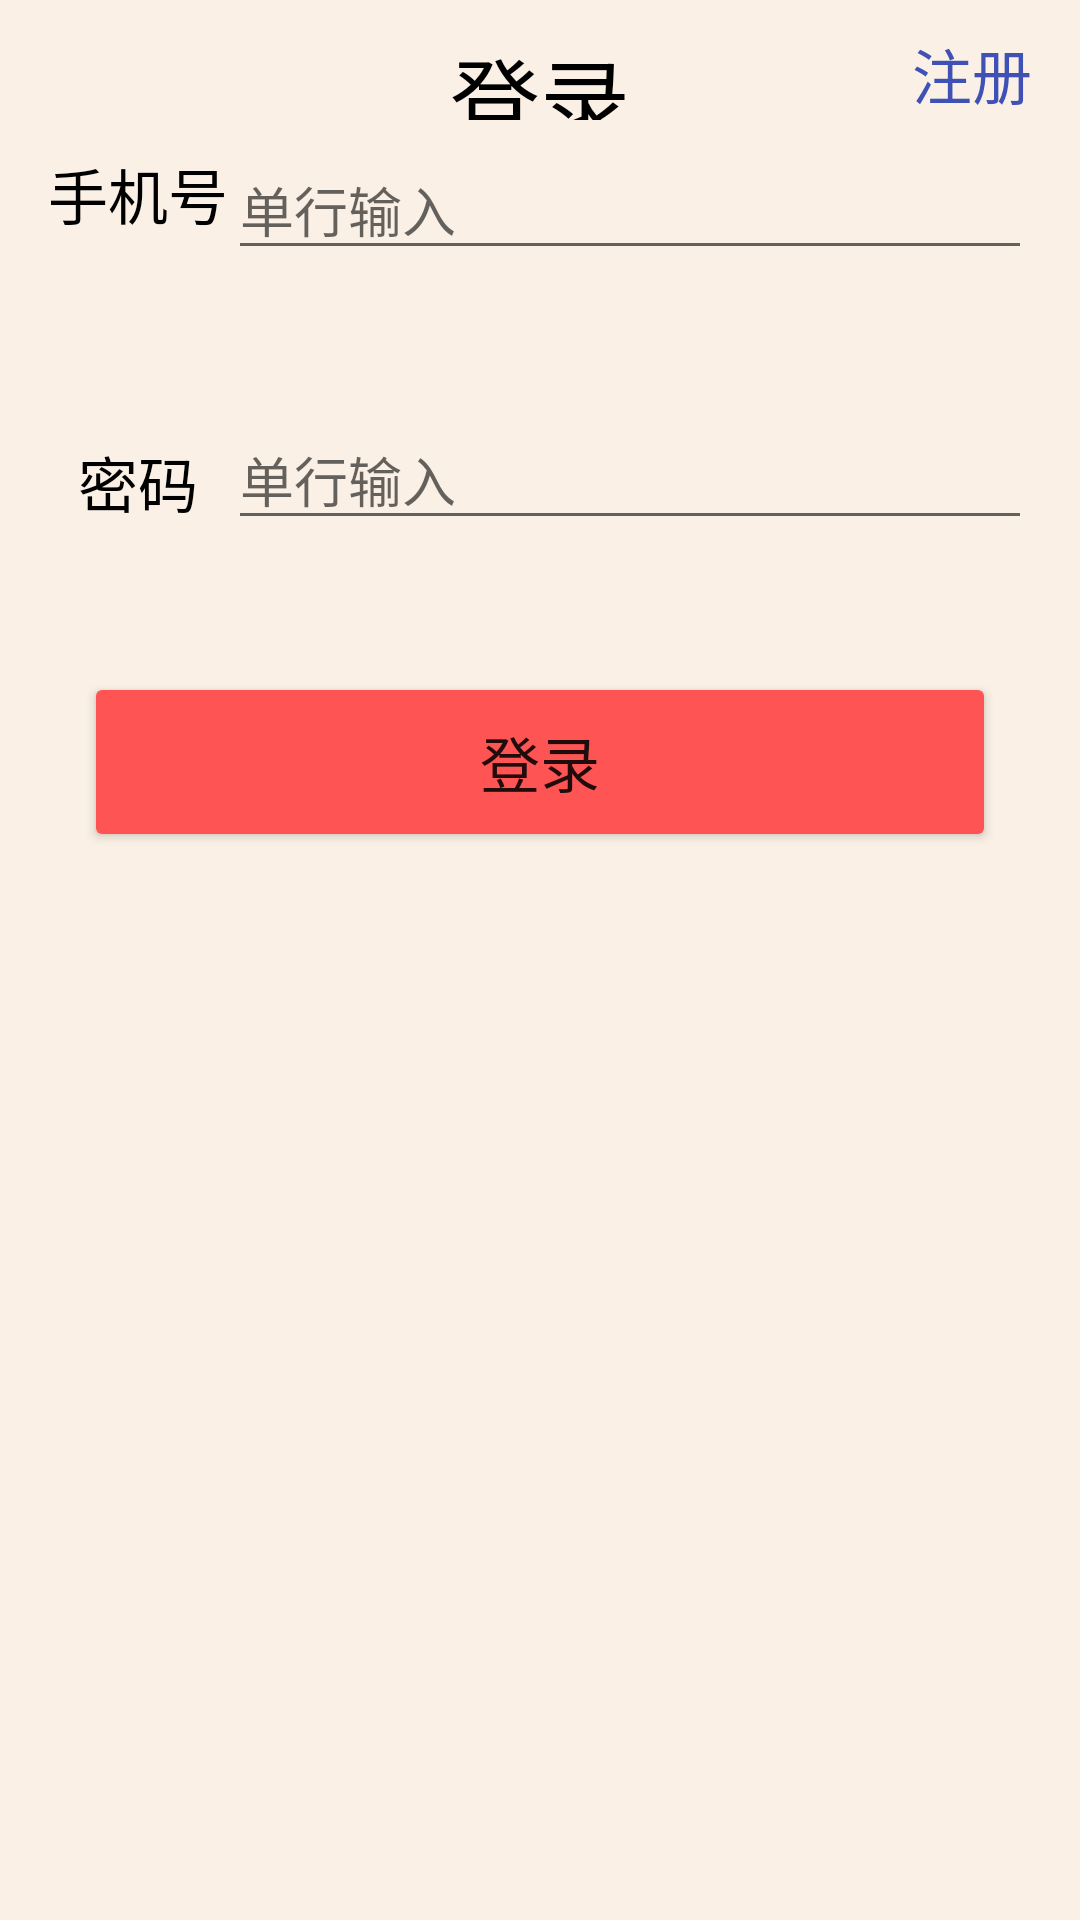

Reconstruct the res/layout file that produces this screen, plus the resources it refers to.
<!-- AndroidManifest.xml: application theme AppTheme -->
<!-- res/layout/act_login.xml -->
<?xml version="1.0" encoding="utf-8"?>
<LinearLayout xmlns:android="http://schemas.android.com/apk/res/android"
    android:layout_width="match_parent"
    android:layout_height="match_parent"
    android:background="@color/white_gray"
    android:orientation="vertical"
    android:paddingLeft="@dimen/activity_horizontal_margin"
    android:paddingRight="@dimen/activity_horizontal_margin">
    <RelativeLayout
        android:layout_width="match_parent"
        android:layout_height="wrap_content">
        <TextView
            android:layout_width="match_parent"
            android:layout_height="50dp"
            android:paddingBottom="10dp"
            android:paddingTop="10dp"
            android:text="登录"
            android:textAlignment="center"
            android:textColor="#000"
            android:textSize="30dp" />
        <TextView
            android:id="@+id/act_login_register_btn"
            android:layout_width="wrap_content"
            android:layout_height="wrap_content"
            android:paddingTop="10dp"
            android:paddingBottom="10dp"
            android:layout_alignParentRight="true"
            android:clickable="true"
            android:text="注册"
            android:textAlignment="center"
            android:textColor="@color/colorPrimary"
            android:textSize="20dp" />
    </RelativeLayout>


    <LinearLayout
        android:layout_width="match_parent"
        android:layout_height="40dp"
        android:orientation="horizontal">

        <TextView
            android:layout_width="60dp"
            android:layout_height="match_parent"
            android:text="手机号"
            android:textAlignment="center"
            android:textColor="@color/black"
            android:textSize="20sp" />

        <EditText
            android:id="@+id/act_login_tel"
            android:layout_width="match_parent"
            android:layout_height="match_parent"
            android:hint="单行输入" />
    </LinearLayout>

    <LinearLayout
        android:layout_width="match_parent"
        android:layout_height="40dp"
        android:layout_marginTop="50dp"
        android:orientation="horizontal">

        <TextView
            android:layout_width="60dp"
            android:layout_height="wrap_content"
            android:text="密码"
            android:textAlignment="center"
            android:textColor="@color/black"
            android:textSize="20sp" />

        <EditText
            android:inputType="textPassword"
            android:id="@+id/act_login_password"
            android:layout_width="match_parent"
            android:layout_height="match_parent"
            android:hint="单行输入" />
    </LinearLayout>

    <Button
        android:id="@+id/act_login_btn"
        android:layout_width="match_parent"
        android:layout_height="wrap_content"
        android:layout_marginLeft="@dimen/activity_vertical_margin"
        android:layout_marginRight="@dimen/activity_vertical_margin"
        android:layout_marginTop="50dp"
        android:background="@drawable/bg_btn_style_red"
        android:text="登录"
        android:textAlignment="center"
        android:textSize="20sp" />

</LinearLayout>
<!-- resources referenced by this layout -->
<resources>
  <color name="black">#000000</color>
  <color name="colorPrimary">#3F51B5</color>
  <color name="white_gray">#FAF0E6</color>
  <dimen name="activity_horizontal_margin">16dp</dimen>
  <dimen name="activity_vertical_margin">16dp</dimen>
  <!-- drawable bg_btn_style_red (drawable) -->
  <?xml version="1.0" encoding="utf-8"?>
  <selector xmlns:android="http://schemas.android.com/apk/res/android">
      <item android:state_enabled="false">
          <shape android:shape="rectangle">
              <corners android:radius="@dimen/buttonCornerSize" />
              <solid android:color="@color/red_btn_color_disable" />
          </shape>
      </item>
      <item android:state_pressed="true">
          <shape android:shape="rectangle">
              <corners android:radius="@dimen/buttonCornerSize" />
              <solid android:color="@color/red_btn_color_pressed" />
          </shape>
      </item>
      <item >
          <shape android:shape="rectangle">
              <corners android:radius="@dimen/buttonCornerSize" />
              <solid android:color="@color/red_btn_color_normal" />
          </shape>
      </item>
  </selector>
  <style name="AppTheme" parent="Theme.AppCompat.Light.NoActionBar">
          
          <item name="colorPrimary">@color/colorPrimary</item>
          <item name="colorPrimaryDark">@color/colorPrimaryDark</item>
          <item name="colorAccent">@color/colorAccent</item>
      </style>
  <dimen name="buttonCornerSize">2.0dip</dimen>
  <color name="red_btn_color_disable">#7ff545</color>
  <color name="red_btn_color_pressed">#dcdcdc</color>
  <color name="red_btn_color_normal">#ff5454</color>
  <color name="colorPrimaryDark">#303F9F</color>
  <color name="colorAccent">#FF4081</color>
</resources>
